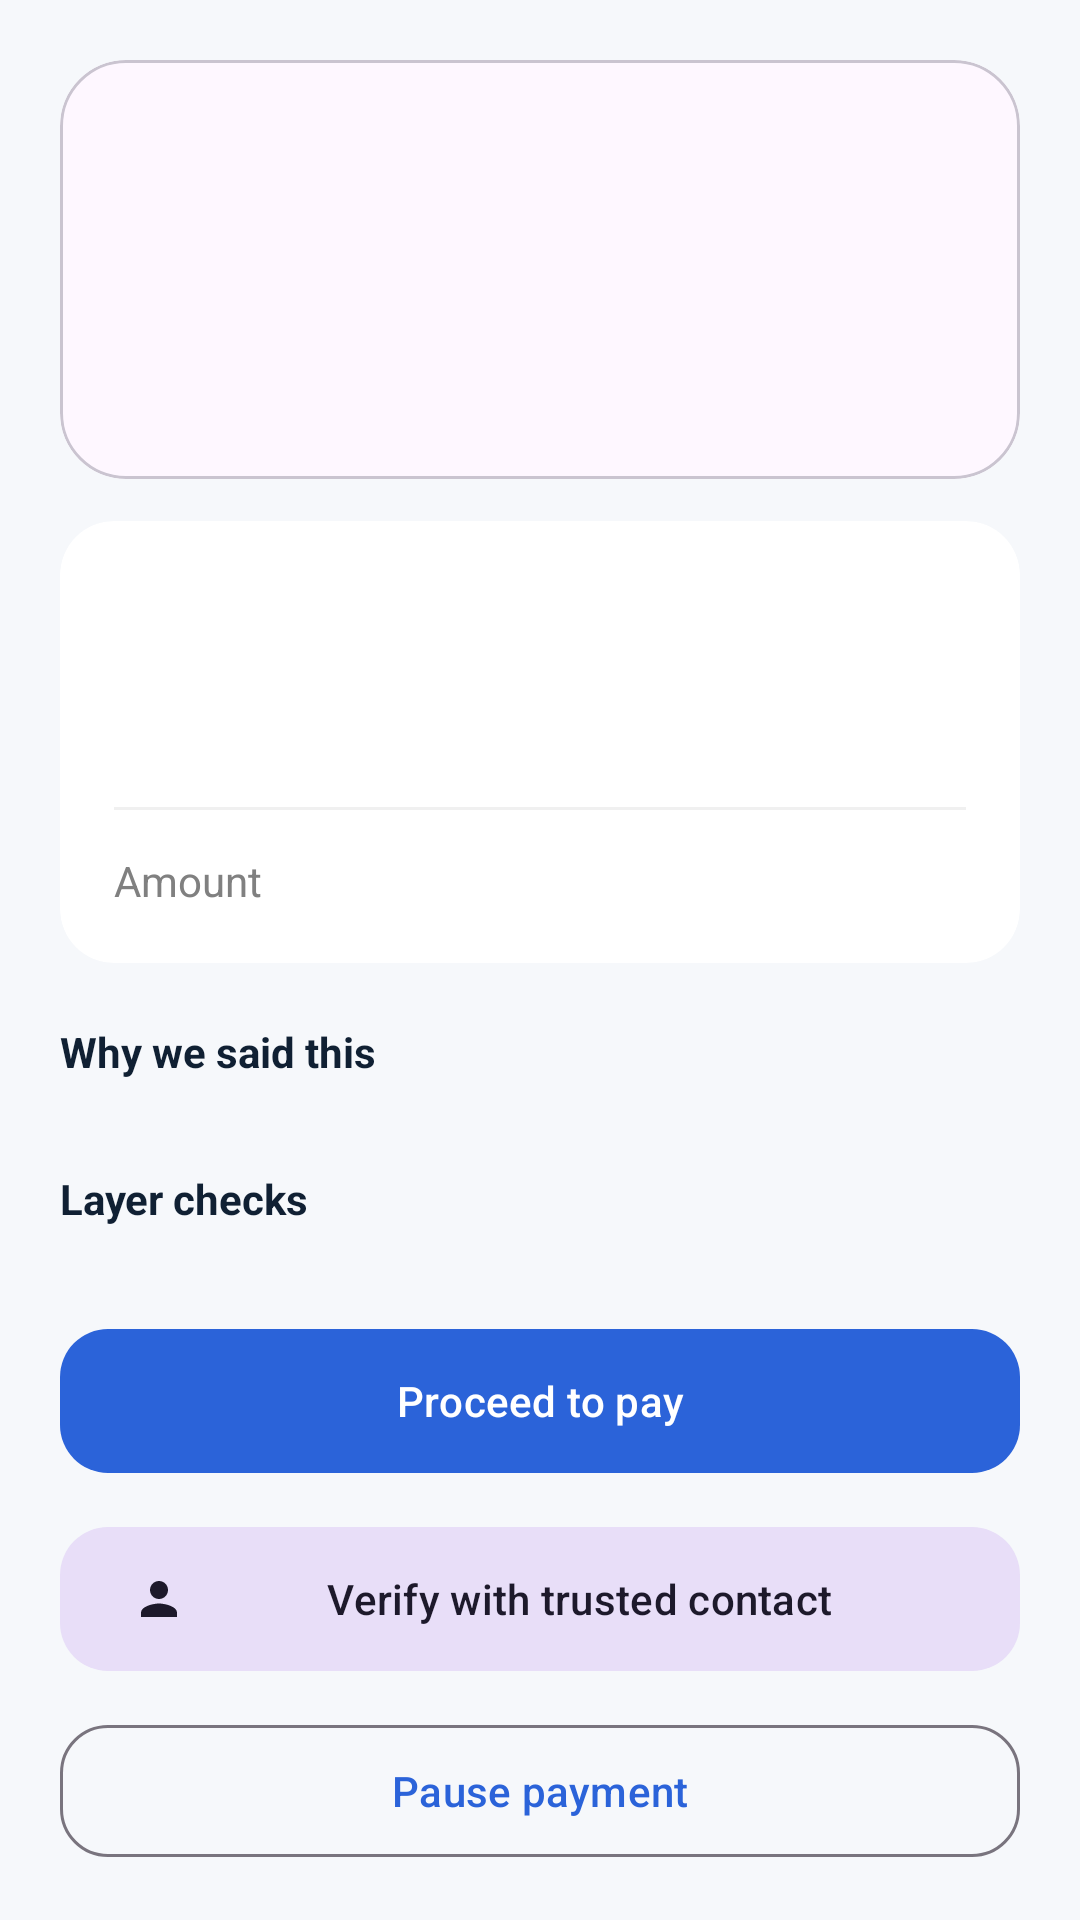

Here is an Android app screen rendered from its layout file. Give the layout XML and the strings, colors and styles it references.
<!-- AndroidManifest.xml: application theme Theme.SafePayShield -->
<!-- res/layout/fragment_result.xml -->
<?xml version="1.0" encoding="utf-8"?>
<androidx.core.widget.NestedScrollView xmlns:android="http://schemas.android.com/apk/res/android"
    xmlns:app="http://schemas.android.com/apk/res-auto"
    android:layout_width="match_parent"
    android:layout_height="match_parent"
    android:background="@color/canvas">

    <LinearLayout
        android:layout_width="match_parent"
        android:layout_height="wrap_content"
        android:orientation="vertical"
        android:padding="20dp">

        <com.google.android.material.card.MaterialCardView
            android:id="@+id/statusCard"
            android:layout_width="match_parent"
            android:layout_height="wrap_content"
            app:cardCornerRadius="22dp">

            <LinearLayout
                android:layout_width="match_parent"
                android:layout_height="wrap_content"
                android:orientation="vertical"
                android:padding="22dp">

                <LinearLayout
                    android:layout_width="match_parent"
                    android:layout_height="wrap_content"
                    android:gravity="center_vertical"
                    android:orientation="horizontal">
                    <ImageView
                        android:id="@+id/statusIcon"
                        android:layout_width="30dp"
                        android:layout_height="30dp"
                        app:tint="@color/white" />
                    <TextView
                        android:id="@+id/statusName"
                        android:layout_width="wrap_content"
                        android:layout_height="wrap_content"
                        android:layout_marginStart="10dp"
                        android:textColor="@color/white"
                        android:textStyle="bold" />
                </LinearLayout>

                <TextView
                    android:id="@+id/statusTitle"
                    android:layout_width="match_parent"
                    android:layout_height="wrap_content"
                    android:layout_marginTop="8dp"
                    android:textColor="@color/white"
                    android:textSize="27sp"
                    android:textStyle="bold" />

                <TextView
                    android:id="@+id/riskScore"
                    android:layout_width="match_parent"
                    android:layout_height="wrap_content"
                    android:layout_marginTop="4dp"
                    android:textColor="#D9FFFFFF"
                    android:textSize="13sp" />
            </LinearLayout>
        </com.google.android.material.card.MaterialCardView>

        <com.google.android.material.card.MaterialCardView
            android:layout_width="match_parent"
            android:layout_height="wrap_content"
            android:layout_marginTop="14dp"
            app:cardBackgroundColor="@color/white"
            app:cardCornerRadius="18dp"
            app:strokeWidth="0dp">

            <LinearLayout
                android:layout_width="match_parent"
                android:layout_height="wrap_content"
                android:orientation="vertical"
                android:padding="18dp">
                <TextView
                    android:id="@+id/paymentSourceText"
                    android:layout_width="wrap_content"
                    android:layout_height="wrap_content"
                    android:textColor="@color/blue"
                    android:textSize="11sp"
                    android:textStyle="bold"
                    android:textAllCaps="true" />
                <TextView
                    android:id="@+id/payeeName"
                    android:layout_width="wrap_content"
                    android:layout_height="wrap_content"
                    android:layout_marginTop="4dp"
                    android:textColor="@color/ink"
                    android:textSize="20sp"
                    android:textStyle="bold" />
                <TextView
                    android:id="@+id/vpaText"
                    android:layout_width="wrap_content"
                    android:layout_height="wrap_content"
                    android:textColor="@color/gray"
                    android:textSize="13sp" />
                <View
                    android:layout_width="match_parent"
                    android:layout_height="1dp"
                    android:layout_marginVertical="14dp"
                    android:background="#F0F0F0" />
                <LinearLayout
                    android:layout_width="match_parent"
                    android:layout_height="wrap_content"
                    android:orientation="horizontal">
                    <TextView
                        android:layout_width="0dp"
                        android:layout_height="wrap_content"
                        android:layout_weight="1"
                        android:text="Amount"
                        android:textColor="@color/gray" />
                    <TextView
                        android:id="@+id/amountText"
                        android:layout_width="wrap_content"
                        android:layout_height="wrap_content"
                        android:textColor="@color/ink"
                        android:textStyle="bold" />
                </LinearLayout>
            </LinearLayout>
        </com.google.android.material.card.MaterialCardView>

        <TextView
            android:layout_width="wrap_content"
            android:layout_height="wrap_content"
            android:layout_marginTop="20dp"
            android:text="Why we said this"
            android:textColor="@color/ink"
            android:textStyle="bold" />

        <LinearLayout
            android:id="@+id/reasonsContainer"
            android:layout_width="match_parent"
            android:layout_height="wrap_content"
            android:layout_marginTop="10dp"
            android:orientation="vertical" />

        <TextView
            android:layout_width="wrap_content"
            android:layout_height="wrap_content"
            android:layout_marginTop="20dp"
            android:text="Layer checks"
            android:textColor="@color/ink"
            android:textStyle="bold" />

        <LinearLayout
            android:id="@+id/layersContainer"
            android:layout_width="match_parent"
            android:layout_height="wrap_content"
            android:layout_marginTop="10dp"
            android:orientation="vertical" />

        <com.google.android.material.button.MaterialButton
            android:id="@+id/btnProceed"
            android:layout_width="match_parent"
            android:layout_height="56dp"
            android:layout_marginTop="20dp"
            android:text="Proceed to pay"
            app:cornerRadius="16dp" />

        <com.google.android.material.button.MaterialButton
            android:id="@+id/btnVerifyContact"
            style="@style/Widget.Material3.Button.TonalButton"
            android:layout_width="match_parent"
            android:layout_height="56dp"
            android:layout_marginTop="10dp"
            android:text="@string/verify_with_contact"
            app:cornerRadius="16dp"
            app:icon="@drawable/ic_contacts" />

        <com.google.android.material.button.MaterialButton
            android:id="@+id/btnPause"
            style="@style/Widget.Material3.Button.OutlinedButton"
            android:layout_width="match_parent"
            android:layout_height="52dp"
            android:layout_marginTop="10dp"
            android:text="Pause payment"
            app:cornerRadius="16dp" />

        <com.google.android.material.button.MaterialButton
            android:id="@+id/btnShare"
            style="@style/Widget.Material3.Button.TextButton"
            android:layout_width="match_parent"
            android:layout_height="52dp"
            android:layout_marginTop="10dp"
            android:text="Share concern" />

        <TextView
            android:layout_width="match_parent"
            android:layout_height="wrap_content"
            android:layout_marginTop="16dp"
            android:gravity="center"
            android:text="Verify with a trusted contact before sharing your PIN or OTP."
            android:textColor="@color/gray"
            android:textSize="12sp" />

    </LinearLayout>
</androidx.core.widget.NestedScrollView>
<!-- resources referenced by this layout -->
<resources>
  <color name="blue">#2B63D9</color>
  <color name="canvas">#F6F8FB</color>
  <color name="gray">#808080</color>
  <color name="ink">#102033</color>
  <color name="white">#FFFFFF</color>
  <!-- drawable ic_contacts (drawable) -->
  <vector xmlns:android="http://schemas.android.com/apk/res/android" android:width="24dp" android:height="24dp" android:viewportWidth="24" android:viewportHeight="24"><path android:fillColor="#000000" android:pathData="M12,12c2.21,0 4,-1.79 4,-4s-1.79,-4 -4,-4 -4,1.79 -4,4 1.79,4 4,4zm0,2c-2.67,0 -8,1.34 -8,4v2h16v-2c0,-2.66 -5.33,-4 -8,-4z"/></vector>
  <string name="verify_with_contact">Verify with trusted contact</string>
  <style name="Theme.SafePayShield" parent="android:style/Theme.Material.Light.NoActionBar">
          <item name="android:fontFamily">sans</item>
          <item name="android:statusBarColor">#F6F8FB</item>
          <item name="android:navigationBarColor">#F6F8FB</item>
          <item name="android:windowLightStatusBar">true</item>
      </style>
</resources>
